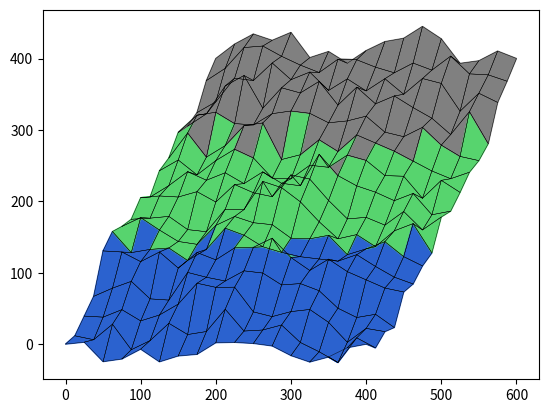

Python code for this plot:
import matplotlib.pyplot as plt
import numpy as np


class LandScapeGenerator:

    # nastavim zakladne hodnoty
    def __init__(self, size, iterations=4, colors=True, lines=True):
        self.all_perturbations = {}
        self.size = size
        # vzladom na to ze chcem aby ten stvorec vyzeral ako kosodlzik,
        # tak ho akokeby "rotujem", aby som vytvoril "3D effekt"
        self.rotation = self.size * 0.5
        # ci mam zobrazovat farby a lines
        self.colors = colors
        self.lines = lines
        self.total_iterations = iterations
        self.current_iteration = 0

    def generate(self):
        self.current_iteration = 0

        # vygenerujem si prvy kosostvorec
        # jednotlive body oznacuju vrcholy
        #         d_____ c
        #        /      /
        #       /      /
        #      a______b
        #
        # z toho dovodu tam mam tu rotation, aby som akokeby bod 'd' a 'c' posunul doprava

        a = (0, 0)
        b = (self.size, 0)
        c = (self.size + self.rotation, self.size)
        d = (self.rotation, self.size)

        # kosostvorec
        init_square = [a, b, c, d]

        squares = []
        squares.append(init_square)

        # pre kazdu iteraciu musim vsetky stvorce rozdelit na 4 mensie
        for i in range(self.total_iterations):
            # toto vyuzivam aby som mohol pre kazdu dalsiu iteraciu zmensit "perturbaciu"
            self.current_iteration = i

            # temp variable
            new_squares = []

            for square in squares:
                divided_square = self.divide_square(square)
                # priradim nove stvroce co sa mi vytvorili
                new_squares += divided_square
            squares = new_squares[:]

        # vizualizacia
        for square in squares:
            square_points = self.square_to_points(square)
            xs = [x[0] for x in square_points]
            ys = [y[1] for y in square_points]
            if self.colors:
                plt.fill(xs, ys, color=self.pick_color(xs, ys))
            if self.lines:
                plt.plot(xs, ys, color="black", linewidth=0.3)

        # plt.axis((75, self.size+75, -25, self.size+100))
        plt.show()

    def pick_color(self, xs, ys):
        x = xs[0]
        y = ys[0]
        if y < self.size * 0.33:
            return "#2b62cf"
        elif y < self.size * 0.66:
            return "#57d46e"
        else:
            return "grey"

    def square_to_points(self, points):
        new_points = points
        new_points.append(points[0])
        return new_points

    # rozdelim stvorec na 4 mensie
    # a pre nove body
    # vertically perturb each of the 5 new vertices by a random amount
    def divide_square(self, square):
        a, b, c, d = square[0], square[1], square[2], square[3]

        # vypocitam si stred
        center = ((a[0] + c[0]) / 2, (a[1] + c[1]) / 2)

        # perturbacia stredu
        center = self.perturb_point(center)

        # tu pocitam stred medzi bodmi
        # napr stred medzi a-b:
        #
        #         d_____ c
        #        /      /
        #       /      /
        #      a______b
        #         ^
        #     center_a_b
        center_a_b = ((a[0] + b[0]) / 2, (a[1] + b[1]) / 2)
        # ten nasledne perturbujem
        center_a_b = self.perturb_point(center_a_b)

        center_a_d = ((a[0] + d[0]) / 2, (a[1] + d[1]) / 2)
        center_a_d = self.perturb_point(center_a_d)

        center_b_c = ((b[0] + c[0]) / 2, (b[1] + c[1]) / 2)
        center_b_c = self.perturb_point(center_b_c)

        center_d_c = ((d[0] + c[0]) / 2, (d[1] + c[1]) / 2)
        center_d_c = self.perturb_point(center_d_c)

        # dam dokopy nove stvorce
        first_square = [a, center_a_b, center, center_a_d]
        second_square = [center_a_b, b, center_b_c, center]
        third_square = [center, center_b_c, c, center_d_c]
        fourth_square = [center_a_d, center, center_d_c, d]

        return [first_square, second_square, third_square, fourth_square]

    # perturbacia bodu
    def perturb_point(self, point):
        # kvoli tomu, ze ked mam rozdeleny ten prvy stvorec na 4 mensie, tak mam akokeby 4x hodnotu stredu
        # vysvetlenie
        #         d_____ c_______x
        #        /      /        /
        #       /      /        /
        #      a______center___y
        #      /      /        /
        #     /      /        /
        #    k______l________m
        # tak vidim ze vsetky maju akokeby rovnaku suradnicu "center"
        # ale ked to sperturbujem pre stvorec (a,center,c,d) tak potom by som to musel zmenit aj pre ostatne
        # tak aby sedeli tie body
        # tak preto to ukladam do slovnika perturbacii, a ak uz bol dany bod zperturbovany, tak si vytiahnem zo
        # slovnika jeho novu polohu
        if repr(point) in self.all_perturbations:
            return self.all_perturbations.get(repr(point))
        old_x = point[0]
        old_y = point[1]

        # pocitam ako moc sperturbujem
        # kazdou dalsou iteraciou sa to cislo znizuje
        perturbation = self.size * (self.total_iterations / (self.total_iterations + self.current_iteration)) * 0.1
        new_y = old_y + np.random.randint(-perturbation, perturbation)

        new_point = (old_x, new_y)
        self.all_perturbations[repr(point)] = new_point
        return new_point


landscape = LandScapeGenerator(400, iterations=4, colors=True, lines=True)
landscape.generate()
